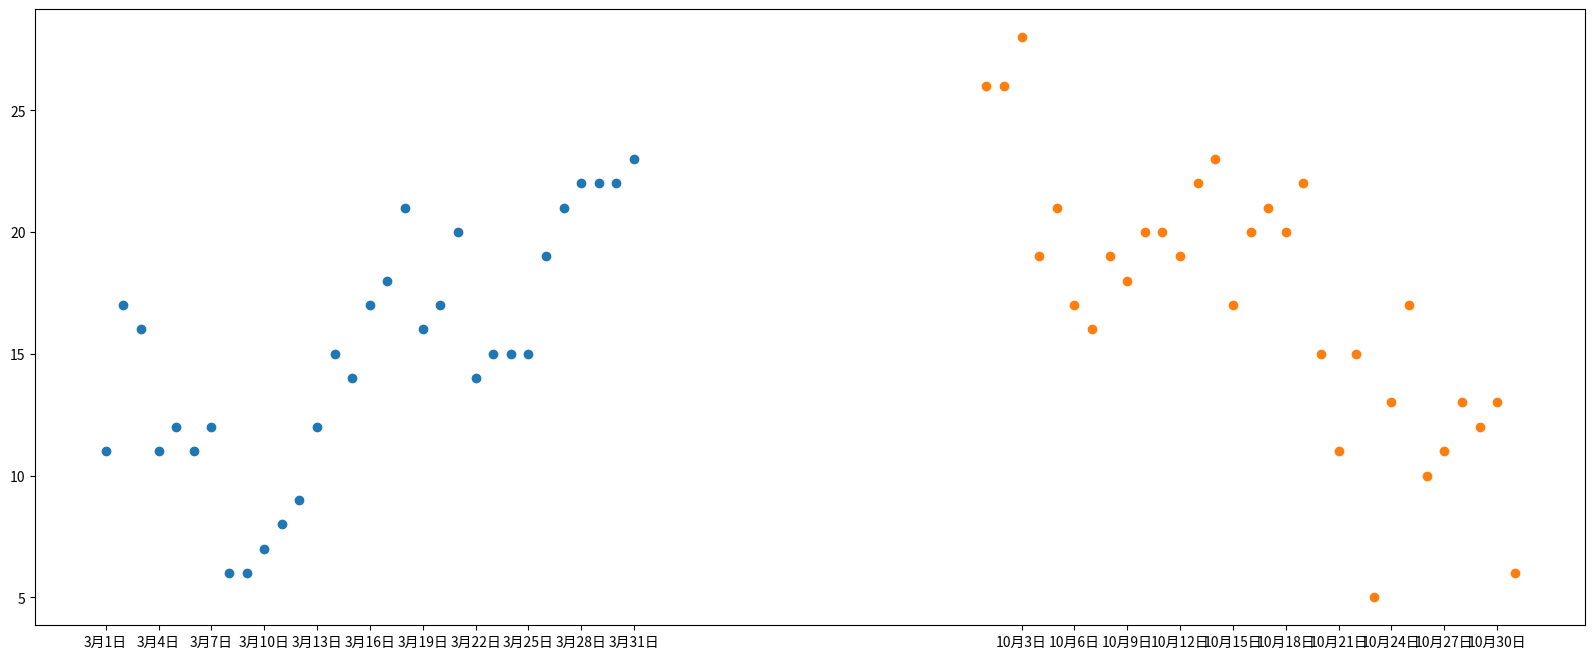

Reproduce this figure in Python. (Note: this script raises an exception after producing the figure.)
# 假设通过爬虫你获取了北京2016年3，10月份每天的白天最高气温（分别是列表a,b)，绘制气温随时间的变化规律
# a=[11,17,16,11,12,11,12,6,6,7,8,9,12,15,14,17,18,21,16,17,20,14,15,15,15,19,21,22,22.22,23]
# b=[26,26,28,19,21,17,16,19,18,20,20,19,22,23,17,20,21,20,22,15,11,15,5,13,17,10,11,13,12,13,6]

from matplotlib import pyplot as plt
from matplotlib import font_manager

my_font=font_manager.FontProperties(fname="C:\Windows\Fonts\msyh.ttc",size=8)
my_font2=font_manager.FontProperties(fname="C:\Windows\Fonts\msyh.ttc",size=15)

y_3=[11,17,16,11,12,11,12,6,6,7,8,9,12,15,14,17,18,21,16,17,20,14,15,15,15,19,21,22,22,22,23]
y_10=[26,26,28,19,21,17,16,19,18,20,20,19,22,23,17,20,21,20,22,15,11,15,5,13,17,10,11,13,12,13,6]
x_3=range(1,32)
x_10=range(51,82)

plt.figure(figsize=(20,8),dpi=80)

#使用scatter绘制散点图，是和折线图唯一区别
plt.scatter(x_3,y_3,label="3月份")
plt.scatter(x_10,y_10,label="10月份")

#调整x轴的刻度
_x=list(x_3)+list(x_10)
_xtick_labels=["3月{}日".format(i) for i in x_3]
_xtick_labels+=["10月{}日".format(i-50) for i in x_10]
plt.xticks(_x[::3],_xtick_labels[::3],FontProperties=my_font,rotation=45)

#添加图例
plt.legend(loc="upper right",prop=my_font2)

#添加描述信息
plt.xlabel("时间",fontproperties=my_font2)
plt.ylabel("温度",fontproperties=my_font2)
plt.title("标题",fontproperties=my_font2)

#展示
plt.show()